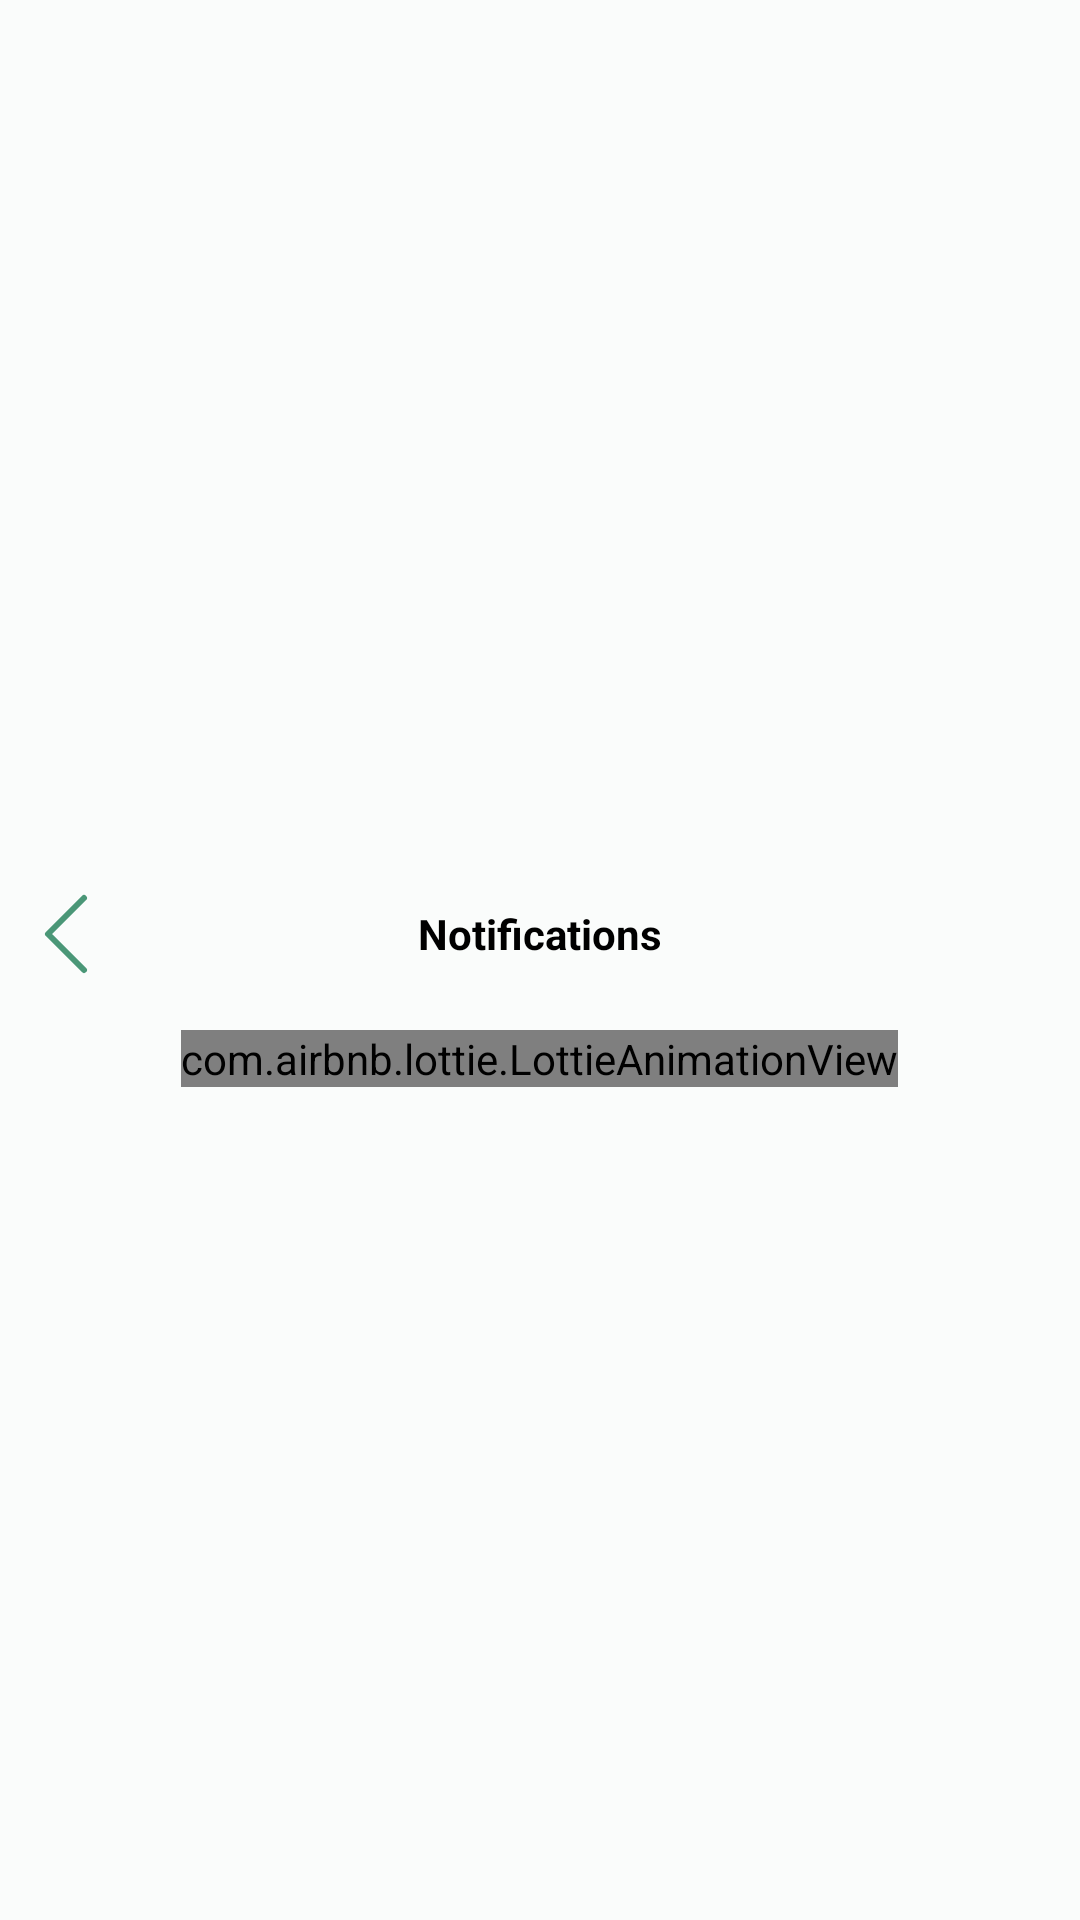

Android layout source for this screen:
<!-- AndroidManifest.xml: application theme Theme.SoloFly -->
<!-- res/layout/activity_notification_page.xml -->
<?xml version="1.0" encoding="utf-8"?>
<LinearLayout xmlns:android="http://schemas.android.com/apk/res/android"
    xmlns:app="http://schemas.android.com/apk/res-auto"
    xmlns:tools="http://schemas.android.com/tools"
    android:layout_width="match_parent"
    android:layout_height="match_parent"
    android:background="@color/darkWhite"
    android:gravity="center"
    android:orientation="vertical"
    tools:context=".NotificationPage">

    <RelativeLayout
        android:layout_width="match_parent"
        android:layout_height="?attr/actionBarSize"
        android:layout_marginTop="2dp">

        <ImageView
            android:layout_width="wrap_content"
            android:layout_height="wrap_content"
            android:layout_centerVertical="true"
            android:src="@drawable/ic_left_arrow" />

        <TextView
            android:layout_width="wrap_content"
            android:layout_height="match_parent"
            android:layout_centerInParent="true"
            android:gravity="center"
            android:text="Notifications"
            android:textColor="@color/black"
            android:textSize="@dimen/_20ssp"
            android:textStyle="bold" />
    </RelativeLayout>

    <com.airbnb.lottie.LottieAnimationView
        android:layout_width="wrap_content"
        android:layout_height="wrap_content"
        app:lottie_autoPlay="true"
        app:lottie_loop="true"
        app:lottie_rawRes="@raw/wait" />

</LinearLayout>
<!-- resources referenced by this layout -->
<resources>
  <color name="black">#000000</color>
  <color name="darkWhite">#fafcfb</color>
  <!-- drawable ic_left_arrow (drawable) -->
  <vector xmlns:android="http://schemas.android.com/apk/res/android"
      android:width="48dp"
      android:height="48dp"
      android:viewportWidth="24"
      android:viewportHeight="24">
    <path
        android:pathData="M14,18l-6,-6l6,-6l0,0"
        android:strokeLineJoin="round"
        android:strokeWidth="1"
        android:fillColor="#00000000"
        android:strokeColor="#4a9777"
        android:strokeLineCap="round"/>
  </vector>
  <style name="Theme.SoloFly" parent="Theme.Material3.DayNight.NoActionBar">
          
          <item name="colorPrimary">@color/darkWhite</item>
          <item name="colorPrimaryVariant">@color/darkWhite</item>
          <item name="colorOnPrimary">@color/darkGrey</item>
          
          <item name="colorSecondary">@color/green</item>
          <item name="colorSecondaryVariant">@color/lightGreen</item>
          <item name="colorOnSecondary">@color/white</item>
          
          <item name="android:statusBarColor">?attr/colorPrimaryVariant</item>
          <item name="android:windowLightStatusBar">true</item>
          <item name="android:windowSoftInputMode">adjustResize</item>
  
          
          
          
  
          
          <item name="materialAlertDialogTheme">@style/materialAlertDialogTheme</item>
  
          
          <item name="bottomSheetDialogTheme">@style/BottomSheetDialogStyle</item>
  
          
          <item name="materialCalendarTheme">@style/DatePicker</item>
  
      </style>
  
  
      #################################################################################################
  <color name="darkGrey">#a6bab2</color>
  <color name="green">#4a9777</color>
  <color name="lightGreen">#86cdb2</color>
  <color name="white">#ffffff</color>
  <style name="materialAlertDialogTheme" parent="ThemeOverlay.MaterialComponents.Dialog.Alert">
          <item name="buttonBarNegativeButtonStyle">@style/NegativeButtonStyle</item>
          <item name="buttonBarPositiveButtonStyle">@style/PositiveButtonStyle</item>
      </style>
  <style name="BottomSheetDialogStyle" parent="Theme.Material3.DayNight.BottomSheetDialog">
          <item name="android:windowIsFloating">false</item>
          <item name="android:windowSoftInputMode">adjustResize</item>
      </style>
  
      ################################################################################################
  <style name="DatePicker" parent="@style/ThemeOverlay.MaterialComponents.MaterialCalendar">
          <item name="colorPrimary">@color/green</item>
      </style>
  
      ################################################################################################
  <style name="NegativeButtonStyle" parent="Widget.MaterialComponents.Button.TextButton.Dialog">
          <item name="android:textColor">@color/darkGreen</item>
      </style>
  <style name="PositiveButtonStyle" parent="Widget.MaterialComponents.Button.TextButton.Dialog">
          <item name="android:textColor">@color/darkGreen</item>
      </style>
  
      ################################################################################################
  <color name="darkGreen">#1b693d</color>
</resources>
